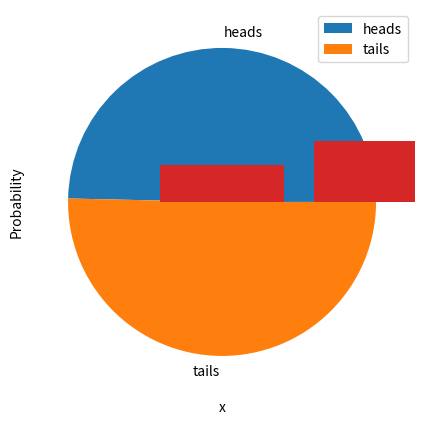

Write Python code to recreate this figure.
import random

# Create a list with 2 element (for heads and tails)
heads_tails = [0,0]

# loop through 10000 trials
trials = 10000
trial = 0
while trial < trials:
    trial = trial + 1
    # Get a random 0 or 1
    toss = random.randint(0,1)
    # Increment the list element corresponding to the toss result
    heads_tails[toss] = heads_tails[toss] + 1

print (heads_tails)

# Show a pie chart of the results
from matplotlib import pyplot as plt
plt.figure(figsize=(5,5))
plt.pie(heads_tails, labels=['heads', 'tails'])
plt.legend()
plt.show()

import random

# Count the number of 3xHeads results
h3 = 0

# Create a list of all results
results = []

# loop through 10000 trials
trials = 10000
trial = 0
while trial < trials:
    trial = trial + 1
    # Flip three coins
    result = ['H' if random.randint(0,1) == 1 else 'T',
              'H' if random.randint(0,1) == 1 else 'T',
              'H' if random.randint(0,1) == 1 else 'T']
    results.append(result)
    # If it's three heads, add it to the count
    h3 = h3 + int(result == ['H','H','H'])
    
# What proportion of trials produced 3x heads
print ("%.2f%%" % ((h3/trials)*100))

# Show all the results
print (results)


from scipy import special as sps
from matplotlib import pyplot as plt
import numpy as np

trials = 3

possibilities = 2**trials
x = np.array(range(0, trials+1))

p = np.array([sps.comb(trials, i, exact=True)/possibilities for i in x])

# Set up the graph
plt.xlabel('Successes')
plt.ylabel('Probability')
plt.bar(x, p)
plt.show()

from scipy.stats import binom
from matplotlib import pyplot as plt
import numpy as np

n = 5
p = 0.25
x = np.array(range(0, n+1))

prob = np.array([binom.pmf(k, n, p) for k in x])

# Set up the graph
plt.xlabel('x')
plt.ylabel('Probability')
plt.bar(x, prob)
plt.show()

from scipy.stats import binom
from matplotlib import pyplot as plt
import numpy as np

n = 100
p = 0.25
x = np.array(range(0, n+1))

prob = np.array([binom.pmf(k, n, p) for k in x])

# Set up the graph
plt.xlabel('x')
plt.ylabel('Probability')
plt.bar(x, prob)
plt.show()

from scipy.stats import binom

n = 100
p = 0.25

print(binom.mean(n,p))
print(binom.var(n,p))
print(binom.std(n,p))